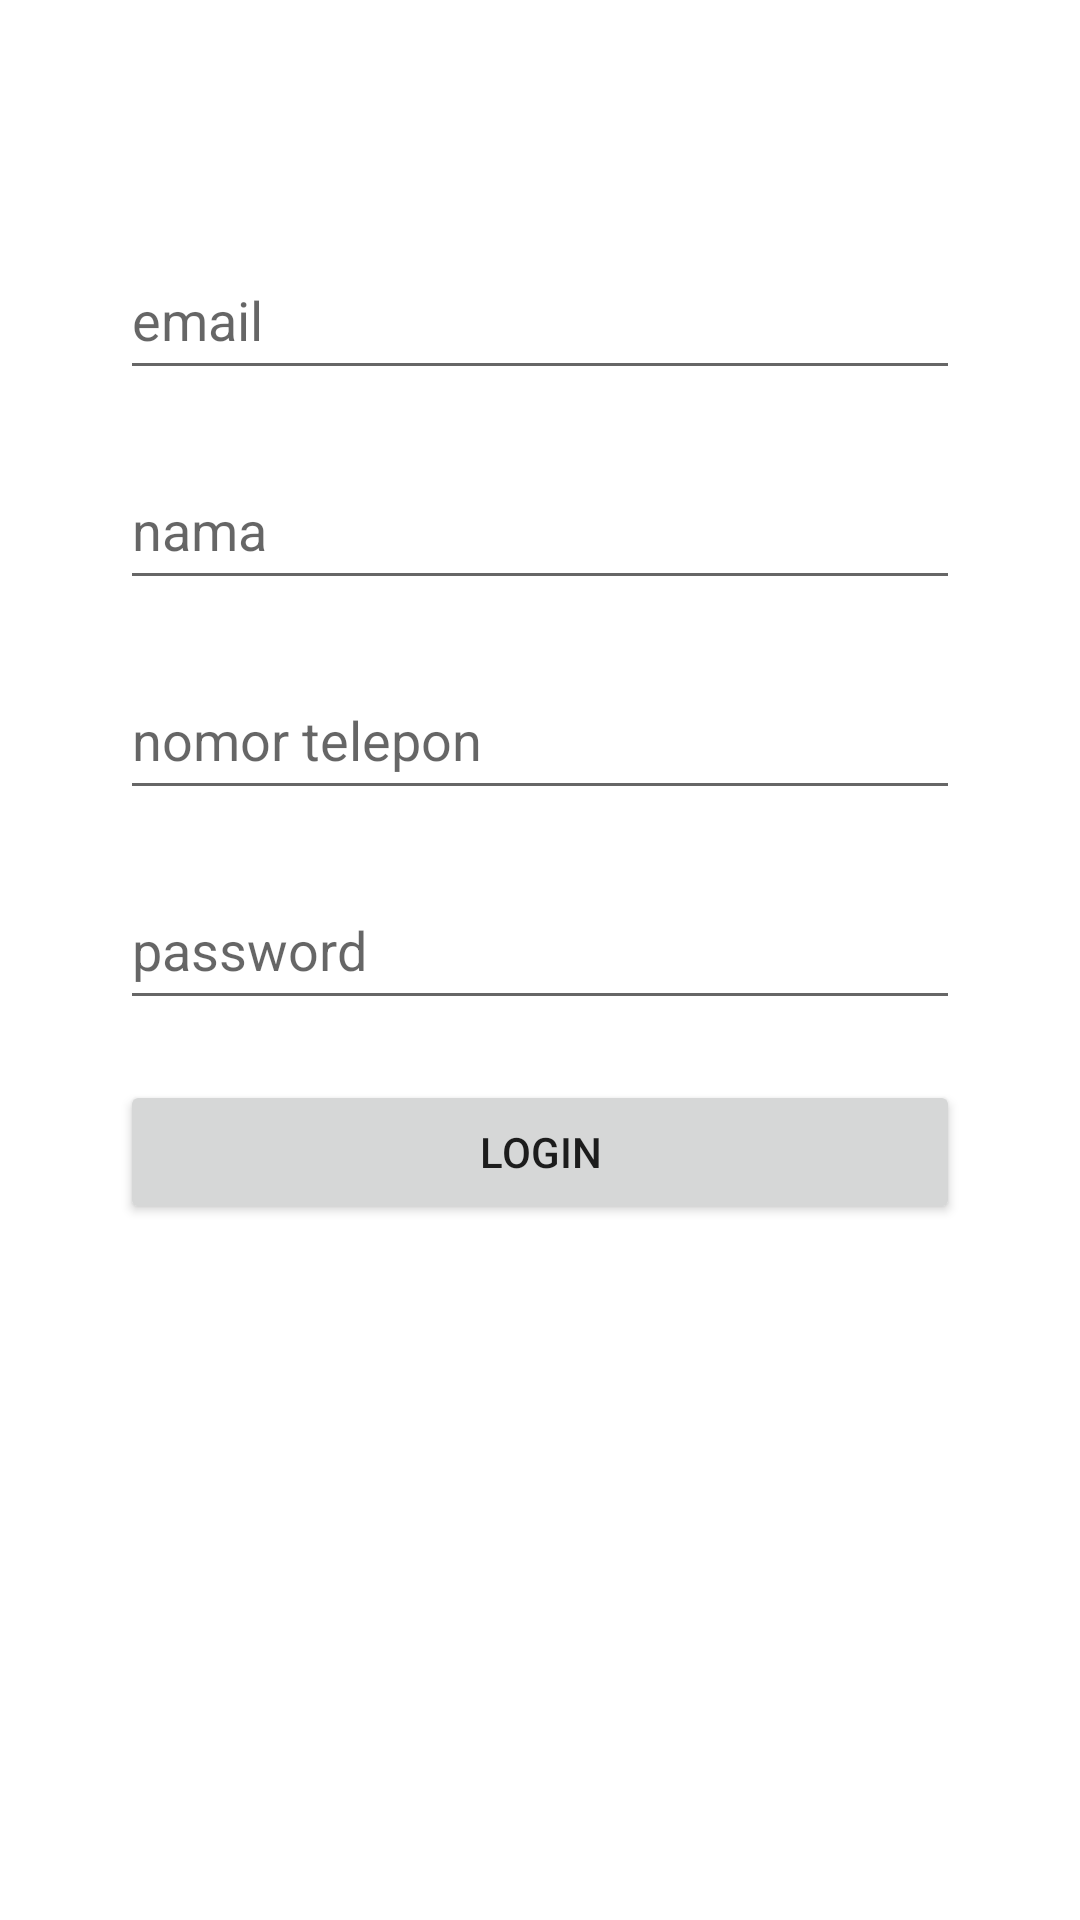

Android layout source for this screen:
<!-- AndroidManifest.xml: application theme Theme.Ngumbahi -->
<!-- res/layout/activity_register.xml -->
<?xml version="1.0" encoding="utf-8"?>
<LinearLayout xmlns:android="http://schemas.android.com/apk/res/android"
    xmlns:app="http://schemas.android.com/apk/res-auto"
    xmlns:tools="http://schemas.android.com/tools"
    android:layout_width="match_parent"
    android:layout_height="match_parent"
    android:orientation="vertical"
    android:paddingTop="80dp"
    android:paddingRight="40dp"
    android:paddingLeft="40dp"
    tools:context=".RegisterActivity">

    <EditText
        android:id="@+id/emailregister"
        android:hint="email"
        android:inputType="textEmailAddress"
        android:layout_width="match_parent"
        android:layout_marginBottom="20dp"
        android:layout_height="50dp"/>

    <EditText
        android:id="@+id/namaregister"
        android:hint="nama"
        android:layout_width="match_parent"
        android:layout_marginBottom="20dp"
        android:layout_height="50dp"/>

    <EditText
        android:id="@+id/phoneregister"
        android:hint="nomor telepon"
        android:inputType="phone"
        android:layout_width="match_parent"
        android:layout_marginBottom="20dp"
        android:layout_height="50dp"/>

    <EditText
        android:id="@+id/passwordregister"
        android:hint="password"
        android:inputType="textPassword"
        android:layout_width="match_parent"
        android:layout_marginBottom="20dp"
        android:layout_height="50dp"/>

    <Button
        android:id="@+id/buttonregister"
        android:layout_width="match_parent"
        android:layout_height="wrap_content"
        android:text="login"/>

</LinearLayout>
<!-- resources referenced by this layout -->
<resources>
  <style name="Theme.Ngumbahi" parent="Theme.MaterialComponents.DayNight.DarkActionBar">
          
          <item name="colorPrimary">@color/purple_500</item>
          <item name="colorPrimaryVariant">@color/purple_700</item>
          <item name="colorOnPrimary">@color/white</item>
          
          <item name="colorSecondary">@color/teal_200</item>
          <item name="colorSecondaryVariant">@color/teal_700</item>
          <item name="colorOnSecondary">@color/black</item>
          
          <item name="android:statusBarColor">?attr/colorPrimaryVariant</item>
          
      </style>
  <!-- not gathered from this repository: default colours our renderer supplied (Android Studio template values) -->
  <color name="purple_500">#FF6200EE</color>
  <color name="purple_700">#FF3700B3</color>
  <color name="teal_200">#FF03DAC5</color>
  <color name="teal_700">#FF018786</color>
  <color name="black">#FF000000</color>
  <color name="white">#FFFFFFFF</color>
</resources>
